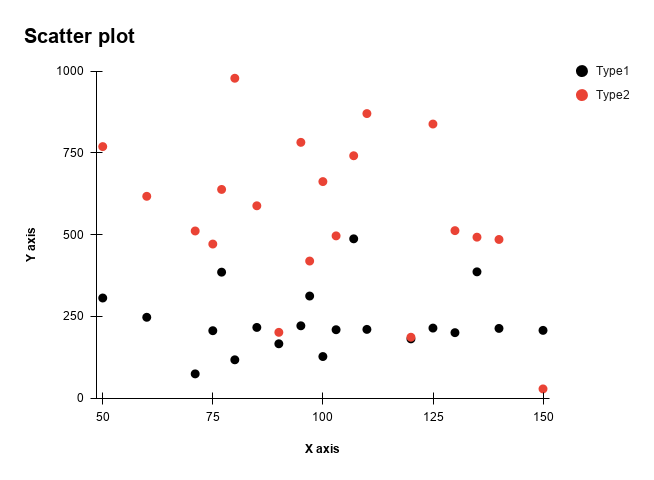

Data behind this chart, as committed beside it:
X, Type 1, Type 2
50, 306, 769
60, 247, 617
71, 74, 511
75, 206, 471
77, 385, 638
80, 117, 978
85, 216, 588
90, 166, 201
95, 221, 782
97, 312, 419
100, 127, 662
103, 209, 496
107, 487, 741
110, 210, 870
120, 181, 186
125, 214, 838
130, 200, 512
135, 386, 492
140, 213, 485
150, 207, 28
